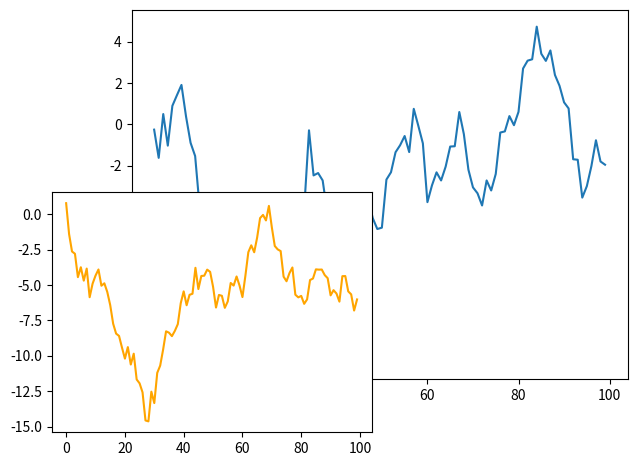

This figure's Python source:
import matplotlib.pyplot as plt
import numpy as np

y1 = np.random.randn(100).cumsum()
y2 = np.random.randn(100).cumsum()

fig = plt.figure()
ax1 = plt.axes()
ax1.plot(y1)

ax2 = plt.axes([0,0,0.5,0.5])
ax2.plot(y2, color = "orange")

plt.show()